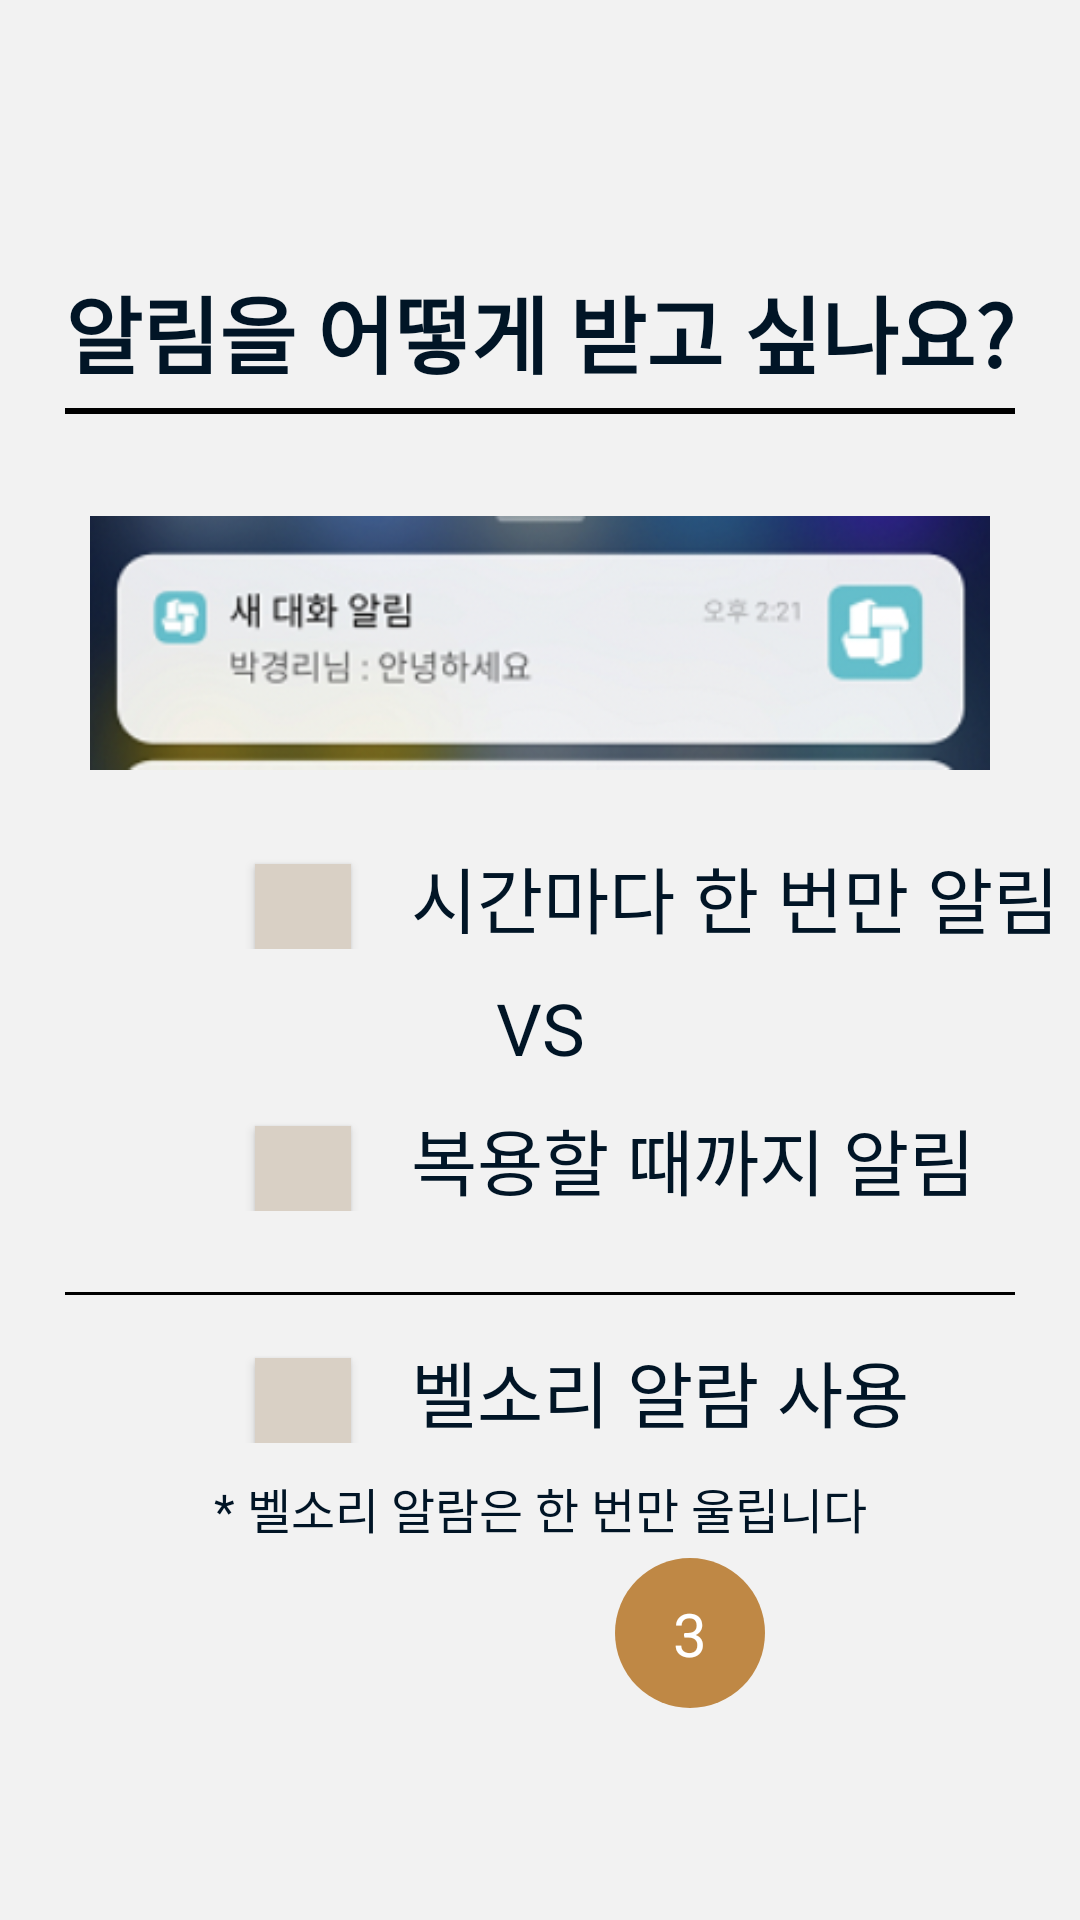

The Android layout XML behind this screen, and the referenced resources:
<!-- AndroidManifest.xml: application theme Theme.MyApplication -->
<!-- res/layout/activity_login3.xml -->
<?xml version="1.0" encoding="utf-8"?>
<androidx.constraintlayout.widget.ConstraintLayout xmlns:android="http://schemas.android.com/apk/res/android"
    xmlns:app="http://schemas.android.com/apk/res-auto"
    xmlns:tools="http://schemas.android.com/tools"
    android:layout_width="match_parent"
    android:layout_height="match_parent"
    tools:context=".LoginActivity3">

    
    <TextView
        android:id="@+id/login3_intro"
        style="@style/TextTitleMedium"
        android:layout_width="wrap_content"
        android:layout_height="wrap_content"
        android:text="@string/login3_intro"
        app:layout_constraintBottom_toBottomOf="parent"
        app:layout_constraintEnd_toEndOf="parent"
        app:layout_constraintStart_toStartOf="parent"
        app:layout_constraintTop_toTopOf="parent"
        app:layout_constraintVertical_bias="0.15" />
    
    <View
        android:id="@+id/lineView"
        android:layout_width="0dp"
        android:layout_height="2dp"
        android:background="@android:color/black"
        app:layout_constraintBottom_toBottomOf="parent"
        app:layout_constraintEnd_toEndOf="@+id/login3_intro"
        app:layout_constraintStart_toStartOf="@+id/login3_intro"
        app:layout_constraintTop_toBottomOf="@+id/login3_intro"
        app:layout_constraintVertical_bias="0.01" />

    <ImageView
        android:paddingHorizontal="30dp"
        android:id="@+id/imageView2"
        android:layout_width="match_parent"
        android:layout_height="wrap_content"
        app:layout_constraintBottom_toBottomOf="parent"
        app:layout_constraintEnd_toEndOf="parent"
        app:layout_constraintStart_toStartOf="parent"
        app:layout_constraintTop_toTopOf="parent"
        app:layout_constraintVertical_bias="0.3"
        app:srcCompat="@drawable/push_notification" />

    
    <LinearLayout
        android:id="@+id/checkbox_panel1"
        android:layout_width="match_parent"
        android:layout_height="wrap_content"
        android:orientation="vertical"
        android:paddingBottom="16dp"
        app:layout_constraintBottom_toTopOf="@+id/circleView2"
        app:layout_constraintEnd_toEndOf="parent"
        app:layout_constraintStart_toStartOf="parent"
        app:layout_constraintTop_toBottomOf="@+id/imageView2"
        app:layout_constraintVertical_bias="0.1"
        >
        <LinearLayout
            android:layout_width="match_parent"
            android:layout_height="wrap_content"
            android:gravity="left"
            android:orientation="horizontal"
            app:layout_constraintBottom_toBottomOf="parent"
            app:layout_constraintEnd_toEndOf="parent"
            app:layout_constraintStart_toStartOf="parent"
            app:layout_constraintTop_toTopOf="parent">

            <Space
                android:layout_width="85dp"
                android:layout_height="match_parent"/>
            <Button
                android:id="@+id/customButton"
                style="@style/CheckButton"
                android:backgroundTint="@color/primary_light"
                android:layout_width="32dp"
                android:layout_height="32dp"
                />
            <Space
                android:layout_width="20dp"
                android:layout_height="match_parent"/>
            <TextView
                style="@style/TextNormalBlack"
                android:layout_width="wrap_content"
                android:layout_height="wrap_content"
                android:text="@string/login3_once" />


        </LinearLayout>
        <Space
            android:layout_height="10dp"
            android:layout_width="match_parent" />
        <TextView
            android:layout_width="match_parent"
            android:layout_height="wrap_content"
            android:gravity="center"
            android:text="VS"
            style="@style/TextNormalBlack"/>
        <Space
            android:layout_height="10dp"
            android:layout_width="match_parent" />
        <LinearLayout
            android:layout_width="match_parent"
            android:layout_height="wrap_content"
            android:gravity="left"
            android:orientation="horizontal"
            app:layout_constraintBottom_toBottomOf="parent"
            app:layout_constraintEnd_toEndOf="parent"
            app:layout_constraintStart_toStartOf="parent"
            app:layout_constraintTop_toTopOf="parent">
            <Space
                android:layout_width="85dp"
                android:layout_height="match_parent"/>
            <Button
                android:id="@+id/customButton2"
                style="@style/CheckButton"
                android:layout_width="32dp"
                android:layout_height="32dp" />
            <Space
                android:layout_width="20dp"
                android:layout_height="match_parent"/>
            <TextView
                style="@style/TextNormalBlack"
                android:layout_width="wrap_content"
                android:layout_height="wrap_content"
                android:text="@string/login3_while" />

            <Space
                android:layout_width="20dp"
                android:layout_height="match_parent" />

            <Space
                android:layout_width="80dp"
                android:layout_height="match_parent" />

        </LinearLayout>


    </LinearLayout>

    
    <View
        android:id="@+id/lineView2"
        android:layout_width="0dp"
        android:layout_height="1dp"
        android:background="@android:color/black"
        app:layout_constraintBottom_toBottomOf="parent"
        app:layout_constraintEnd_toEndOf="@+id/login3_intro"
        app:layout_constraintStart_toStartOf="@+id/login3_intro"
        app:layout_constraintTop_toBottomOf="@+id/checkbox_panel1"
        app:layout_constraintVertical_bias="0.05" />

    
    <LinearLayout
        android:id="@+id/checkbox_panel2"
        android:layout_width="match_parent"
        android:layout_height="wrap_content"
        android:orientation="vertical"
        android:paddingTop="16dp"
        android:paddingBottom="16dp"
        app:layout_constraintBottom_toTopOf="@+id/circleView2"
        app:layout_constraintEnd_toEndOf="parent"
        app:layout_constraintStart_toStartOf="parent"
        app:layout_constraintTop_toBottomOf="@+id/lineView2"
        app:layout_constraintVertical_bias="0.15"
        >
        <LinearLayout
            android:layout_width="match_parent"
            android:layout_height="wrap_content"
            android:gravity="left"
            android:orientation="horizontal"
            app:layout_constraintBottom_toBottomOf="parent"
            app:layout_constraintEnd_toEndOf="parent"
            app:layout_constraintStart_toStartOf="parent"
            app:layout_constraintTop_toTopOf="parent">
            <Space
                android:layout_width="85dp"
                android:layout_height="match_parent"/>
            <Button
                android:id="@+id/customButton3"
                style="@style/CheckButton"
                android:layout_width="32dp"
                android:layout_height="32dp" />
            <Space
                android:layout_width="20dp"
                android:layout_height="match_parent"/>
            <TextView
                style="@style/TextNormalBlack"
                android:layout_width="wrap_content"
                android:layout_height="wrap_content"
                android:text="@string/login3_bell" />

            <Space
                android:layout_width="20dp"
                android:layout_height="match_parent" />


        </LinearLayout>
        <Space
            android:layout_height="10dp"
            android:layout_width="match_parent" />
        <TextView
            android:id="@+id/login2_spec"
            style="@style/TextSpec"
            android:gravity="center"
            android:layout_width="match_parent"
            android:layout_height="wrap_content"
            android:text="@string/login3_spec"
            app:layout_constraintBottom_toBottomOf="parent"
            app:layout_constraintEnd_toEndOf="parent"
            app:layout_constraintStart_toStartOf="parent"
            app:layout_constraintTop_toTopOf="parent"
            app:layout_constraintVertical_bias="0.3" />


    </LinearLayout>

    
    <View
        android:id="@+id/circleView1"
        android:layout_width="50sp"
        android:layout_height="50sp"
        android:background="@drawable/circleview"
        app:layout_constraintBottom_toBottomOf="parent"
        app:layout_constraintEnd_toStartOf="@+id/circleView2"
        app:layout_constraintHorizontal_bias="1"
        app:layout_constraintStart_toStartOf="parent"
        app:layout_constraintTop_toTopOf="parent"
        app:layout_constraintVertical_bias="0.88" />
    <View
        android:id="@+id/circleView2"
        android:layout_width="50sp"
        android:layout_height="50sp"
        android:background="@drawable/circleview"
        app:layout_constraintBottom_toBottomOf="parent"
        app:layout_constraintEnd_toEndOf="parent"
        app:layout_constraintStart_toStartOf="parent"
        app:layout_constraintTop_toTopOf="parent"
        app:layout_constraintVertical_bias="0.88" />
    <View
        android:id="@+id/circleView3"
        android:layout_width="50sp"
        android:layout_height="50sp"
        android:background="@drawable/circleview_on"
        app:layout_constraintBottom_toBottomOf="parent"
        app:layout_constraintEnd_toEndOf="parent"
        app:layout_constraintHorizontal_bias="0"
        app:layout_constraintStart_toEndOf="@+id/circleView2"
        app:layout_constraintTop_toTopOf="parent"
        app:layout_constraintVertical_bias="0.88" />

    <TextView
        android:id="@+id/textView4"
        style="@style/TextNormalWhite"
        android:layout_width="wrap_content"
        android:layout_height="wrap_content"
        android:text="3"
        app:layout_constraintBottom_toBottomOf="@+id/circleView3"
        app:layout_constraintEnd_toEndOf="@+id/circleView3"
        app:layout_constraintHorizontal_bias="0.5"
        app:layout_constraintStart_toStartOf="@+id/circleView3"
        app:layout_constraintTop_toTopOf="@+id/circleView3"
        app:layout_constraintVertical_bias="0.5" />


</androidx.constraintlayout.widget.ConstraintLayout>
<!-- resources referenced by this layout -->
<resources>
  <color name="primary_light">#D9D0C5</color>
  <!-- drawable circleview_on (drawable) -->
  <?xml version="1.0" encoding="utf-8"?>
  <shape xmlns:android="http://schemas.android.com/apk/res/android"
      android:shape="oval">
      <solid android:color= "@color/primary_dark" />
  </shape>
  <!-- drawable push_notification: png bitmap (drawable, 70898 bytes) -->
  <string name="login3_bell">벨소리 알람 사용</string>
  <string name="login3_intro">알림을 어떻게 받고 싶나요?</string>
  <string name="login3_once">시간마다 한 번만 알림</string>
  <string name="login3_spec">* 벨소리 알람은 한 번만 울립니다</string>
  <string name="login3_while">복용할 때까지 알림</string>
  <style name="CheckButton" parent="ThemeOverlay.AppCompat">
          <item name="android:background">@drawable/checkbox</item>
          <item name="colorAccent">@color/primary_light</item>
      </style>
  <style name="TextNormalBlack">
          <item name="android:textColor">@color/text_black</item>
          <item name="android:textSize">24sp</item>
      </style>
  <style name="TextNormalWhite">
          <item name="android:textColor">@color/text_white</item>
          <item name="android:textSize">20sp</item>
      </style>
  <style name="TextSpec">
          <item name="android:textColor">@color/text_black</item>
          <item name="android:textSize">16sp</item>
      </style>
  <style name="TextTitleMedium">
          <item name="android:textStyle">bold</item>
          <item name="android:textColor">@color/text_black</item>
          <item name="android:textSize">28sp</item>
      </style>
  <style name="Theme.MyApplication" parent="Theme.MaterialComponents.DayNight.DarkActionBar">
          
          <item name="colorPrimary">@color/primary</item>
          <item name="colorPrimaryVariant">@color/purple_700</item>
          <item name="colorOnPrimary">@color/white</item>
          
          <item name="colorSecondary">@color/teal_200</item>
          <item name="colorSecondaryVariant">@color/teal_700</item>
          <item name="colorOnSecondary">@color/black</item>
          
          <item name="android:statusBarColor">?attr/colorPrimaryVariant</item>
          <item name="android:windowBackground">@color/gray</item>
          
      </style>
  <color name="primary_dark">#BF8845</color>
  <!-- drawable checkbox (drawable) -->
  <?xml version="1.0" encoding="utf-8"?>
  <shape xmlns:android="http://schemas.android.com/apk/res/android"
      android:shape="rectangle">
      <size android:width="32dp" android:height="32dp" />
      <solid android:color= "@color/primary_light" />
      
  </shape>
  <color name="text_black">#011526</color>
  <color name="text_white">#ffffff</color>
  <color name="primary">#BFA584</color>
  <color name="purple_700">#FF3700B3</color>
  <color name="white">#FFFFFFFF</color>
  <color name="teal_200">#FF03DAC5</color>
  <color name="teal_700">#FF018786</color>
  <color name="black">#FF000000</color>
  <color name="gray">#f2f2f2</color>
</resources>
